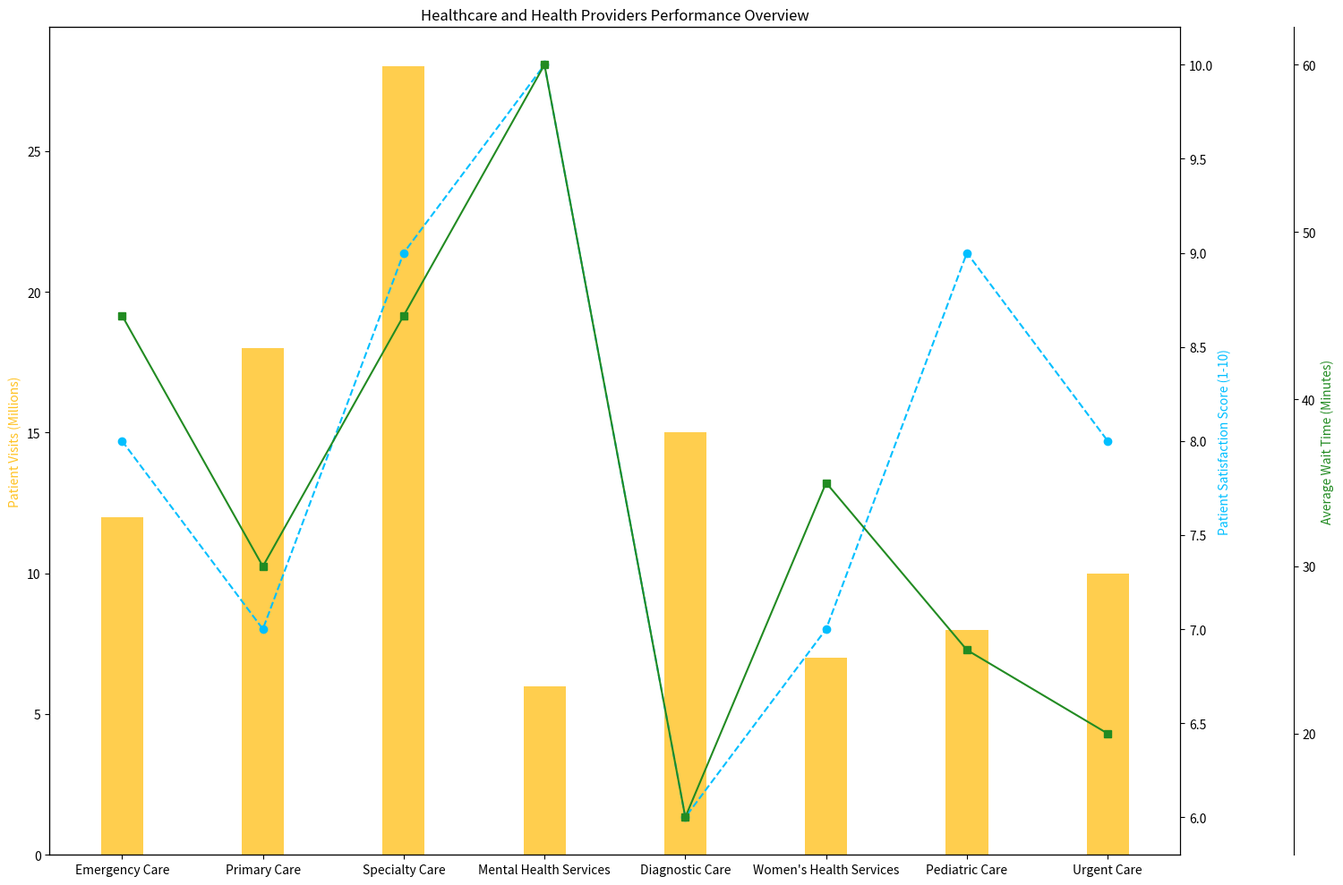

Here is the Python script that generated this plot: (Note: this script raises an exception after producing the figure.)


import matplotlib.pyplot as plt
import numpy as np

# Transform the given data into three variables: data_labels, data, line_labels. 
data_labels = ['Patient Visits (Millions)', 'Patient Satisfaction Score (1-10)', 'Average Wait Time (Minutes)']
line_labels = ['Emergency Care', 'Primary Care', 'Specialty Care', 'Mental Health Services', 'Diagnostic Care', 
               'Women\'s Health Services', 'Pediatric Care', 'Urgent Care']
data = np.array([[12, 8, 45], [18, 7, 30], [28, 9, 45], [6, 10, 60], [15, 6, 15], [7, 7, 35], [8, 9, 25], [10, 8, 20]])

# Create figure before plotting
fig = plt.figure(figsize=(15,10))
ax1 = fig.add_subplot(111)

# Plot the data with the type of multi-axes chart
ax1.bar(line_labels, data[:,0], width=0.3, color='#FFC222', alpha=0.8)
ax2 = ax1.twinx()
ax2.plot(line_labels, data[:,1], color='#00BFFF', linestyle='--', marker='o')
ax3 = ax1.twinx()
ax3.spines['right'].set_position(('axes', 1.1))
ax3.plot(line_labels, data[:,2], color='#228B22', linestyle='-', marker='s')

# Label all axes
ax1.set_ylabel(data_labels[0], color='#FFC222')
ax2.set_ylabel(data_labels[1], color='#00BFFF')
ax3.set_ylabel(data_labels[2], color='#228B22')

# Set the title of the figure
plt.title('Healthcare and Health Providers Performance Overview')

# Automatic resize the image by tight_layout()
plt.tight_layout()

# Save the image
plt.savefig('/cpfs01/user/yehancheng/workspace/datasets/SimChartV2/demo/multi-axes/png/30_2023122261325.png')

# Clear the current image state at the end of the code
plt.clf()
